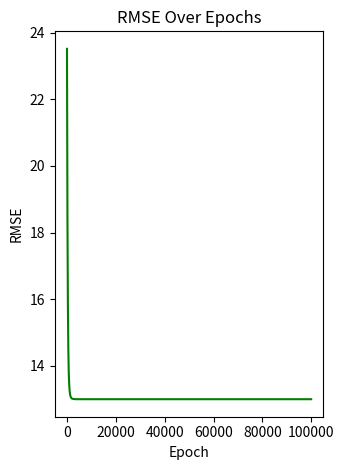

This figure's Python source:
import numpy as np
import matplotlib.pyplot as plt






class Linear_reg():
    def __init__(self,n_params):
        self.w = np.random.randn(n_params)
        self.b = np.random.randn()


    def gen_line(self,X,Y):
        self.X = X
        yi = (self.X @ self.w) + self.b
        return yi
    
    def Calculate_gradients(self,Y,yi):
        diff = Y - yi
        dw = (-2 * self.X.T @ diff)/len(yi)
        db = (-2 * np.sum(diff))/len(yi)
        mse = np.mean(np.power(diff,2))

        return dw,db,mse
    

    def Tune_params(self,dw,db,a):
        self.w = self.w - (dw * a)
        self.b = self.b - (db * a)



X = np.array([
    [ 1.7853, -0.1315, -4.3632,  3.3620],
    [ 5.0021,  6.0122,  1.7298, -7.3646],
    [-6.4107, -9.9771,  6.2256, -0.0641],
    [ 4.6116,  1.2884, -1.3315,  7.9862],
    [ 2.0414,  6.0406, -2.1630, -1.3806],
    [ 0.2311, -6.6966, -0.6241, -7.2561],
    [-5.6516,  6.5520, -8.9352,  8.3607],
    [-1.4887, -8.3801,  3.8379, -2.7662],
    [ 8.0074,  1.3328, -1.3450, -0.2086],
    [ 0.3680, -7.4078,  7.0765,  3.7490],
    [-4.7689,  7.1501,  5.0950,  8.3060],
    [ 4.9713,  6.3650, -3.7611,  5.7589],
    [ 2.8298,  3.4496,  1.9339, -3.9761],
    [ 9.2746, -2.3543, -4.8645, -5.6002],
    [ 3.7127, -7.6779,  3.2405, -6.8699],
    [-5.3731,  5.8349,  2.4702, -6.4880],
    [-7.0667,  0.9929, -9.7176,  4.4121],
    [-6.3466, -5.9808,  3.6635,  6.5296],
    [-9.2585, -5.3347, -7.5053,  5.2332],
    [ 5.5512,  6.5864, -1.2487,  2.9738],
    [ 0.7055,  0.1130, -2.5196,  8.9382],
    [ 7.1910, -3.9939, -4.2067, -9.0106],
    [-2.3818, -0.1284,  3.3076,  0.2984],
    [-3.4598, -6.8307,  7.2046,  4.3372],
    [ 8.1885, -6.5678, -3.4930, -2.6784],
    [ 6.5624, -3.3252, -3.4885, -6.5125],
    [ 3.6881,  7.3941, -6.1347,  1.2861],
    [-4.8675, -6.2172,  1.5877,  6.2941],
    [-5.9255,  5.6660,  2.2974,  4.3843],
    [ 2.6481, -5.3263,  0.8720,  3.0274],
    [-9.3673,  1.7110, -0.1901, -3.4716],
    [ 4.5356, -4.4049,  1.2977, -5.3062],
    [ 3.6949, -2.0879, -0.3207, -7.5654],
    [-0.5059, -3.0601,  6.2400, -1.8731],
    [ 4.9176,  3.4034, -0.4785, -7.1434],
    [-9.5714, -9.6723, -3.1544,  7.6770],
    [-3.6934,  6.9396, -2.5394,  4.0457],
    [ 3.0402,  4.2706, -4.3446, -6.6238],
    [-0.5835, -4.4353, -2.0951, -8.8463],
    [-4.5272, -1.4262,  2.0164, -1.5107]
])
X = (X-np.mean(X,axis=0))/np.std(X,axis=0)




Y = np.array([
     14.82,  10.25,   9.91,  23.12,   1.09,  25.01, -14.57,  28.19,  25.49,  37.21,
     -4.65,   5.95,  15.27,  46.64,  41.45, -19.31, -9.98,  -3.79, -15.67,  11.79,
      9.78,  41.69,  -0.94,  30.53,  48.28,  33.36,  -1.84,  -0.20,  23.78, -17.23,
     33.13,  30.33,  24.25,  14.33,  32.23, -4.18,   2.03,  -0.61,   2.70,   7.80
])

model = Linear_reg(4)
learning_rate = 0.001
epochs = 100000
MSE = []


#training loop
for epoch in range(epochs):

    y = model.gen_line(X,Y)
    dw,db,mse = model.Calculate_gradients(Y,y)
    MSE.append(mse)
    model.Tune_params(dw,db,learning_rate)
    print(f"Epoch {epoch+1}  Current RMSE = {np.sqrt(mse)}")

w = model.w
b = model.b

print(w,b)
    


# # Plot 1: Data points and final predicted line
# plt.figure(figsize=(12, 5))

# # Subplot 1: Predicted line vs actual data
# plt.subplot(1, 2, 1)
# plt.scatter(X, Y, color='blue', label='Actual Data')
# y_pred = [w * x + b for x in X]
# plt.plot(X, y_pred, color='red', label='Predicted Line')
# plt.xlabel('X')
# plt.ylabel('Y')
# plt.title('Final Regression Line vs Data')
# plt.legend()

# Subplot 2: RMSE over epochs
plt.subplot(1, 2, 2)
RMSE = [np.sqrt(m) for m in MSE]
plt.plot(range(epochs), RMSE, color='green')
plt.xlabel('Epoch')
plt.ylabel('RMSE')
plt.title('RMSE Over Epochs')

plt.tight_layout()
plt.show()
